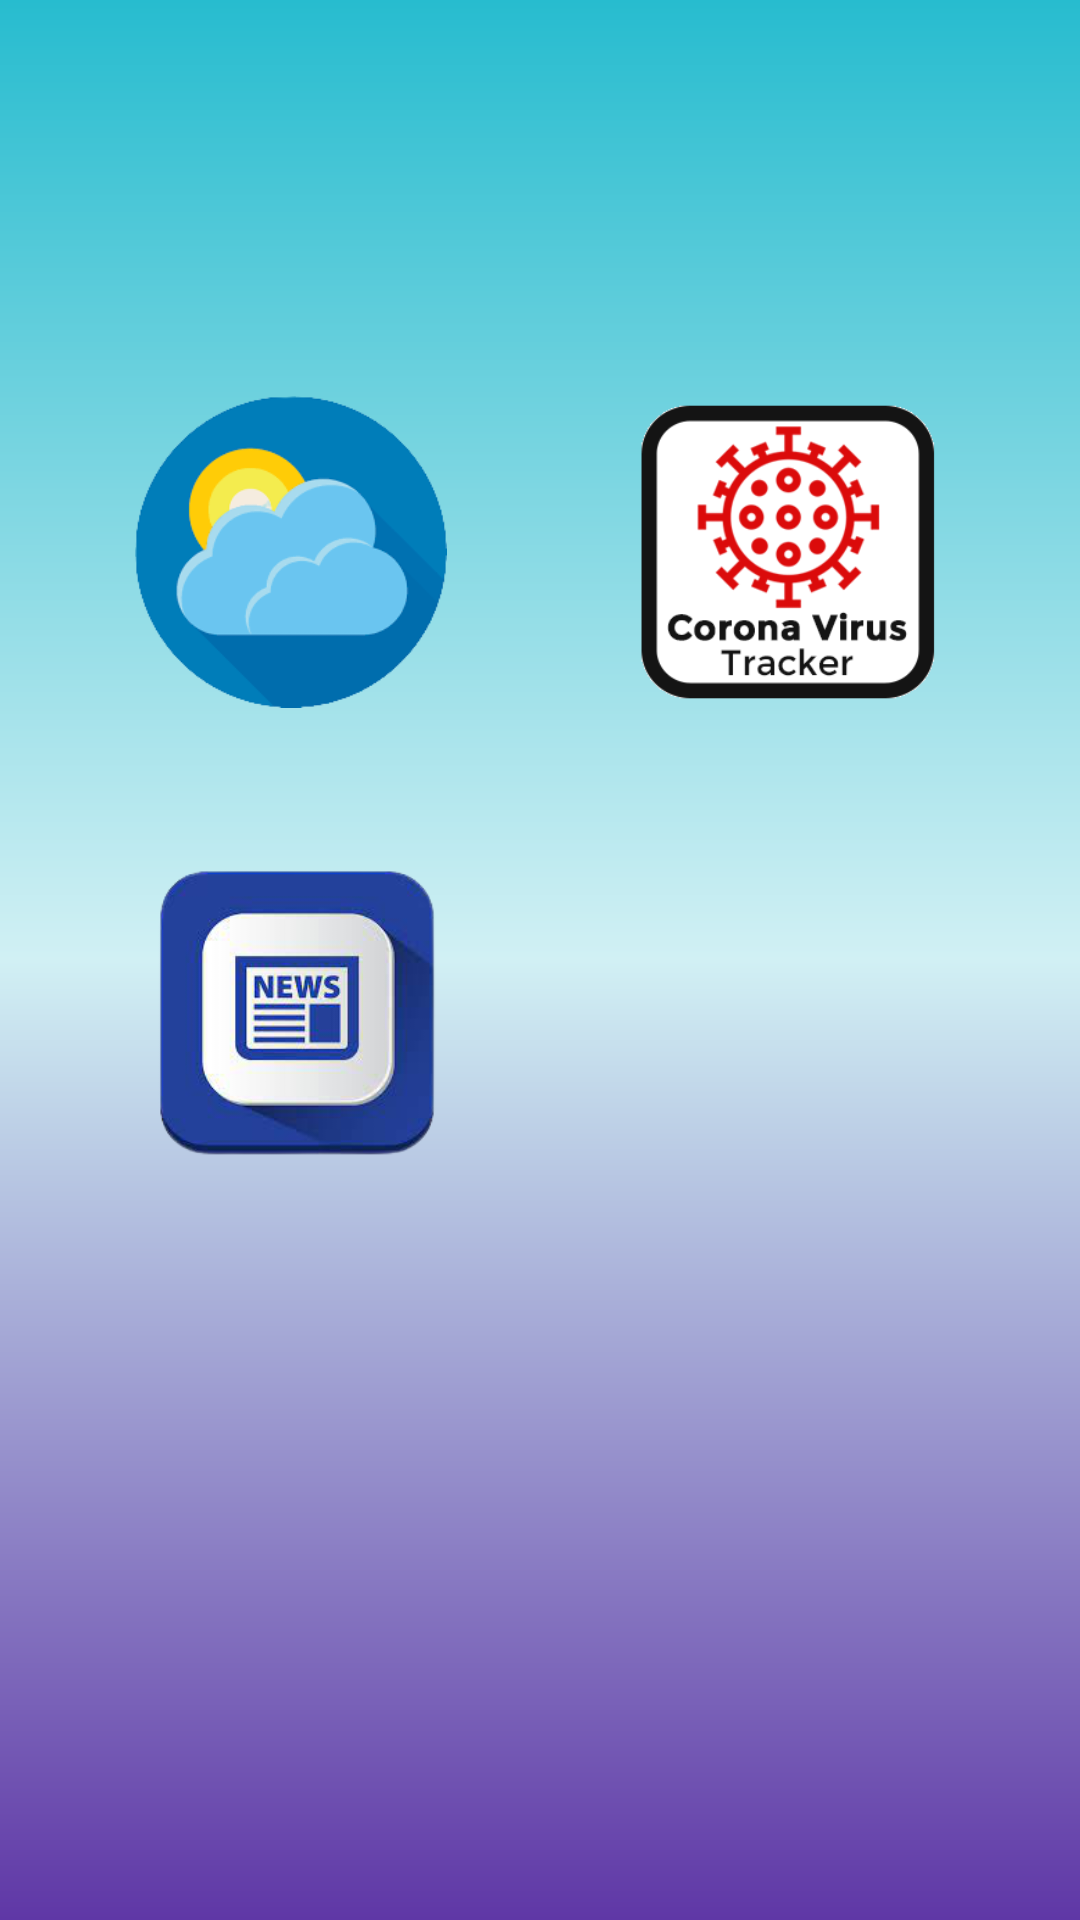

This screen was rendered from an Android layout file. Write that file and the resources it references.
<!-- AndroidManifest.xml: application theme Theme.WeatherApp -->
<!-- res/layout/activity_main.xml -->
<?xml version="1.0" encoding="utf-8"?>
<androidx.constraintlayout.widget.ConstraintLayout
        xmlns:android="http://schemas.android.com/apk/res/android"
        xmlns:app="http://schemas.android.com/apk/res-auto"
        xmlns:tools="http://schemas.android.com/tools"
        android:layout_width="match_parent"
        android:layout_height="match_parent"
        android:background="@drawable/welcome_custom"
        tools:context=".views.MainActivity">


        <ImageButton
            android:id="@+id/imageButtonWeather"
            android:layout_width="106dp"
            android:layout_height="104dp"
            android:layout_marginStart="44dp"
            android:layout_marginTop="132dp"
            android:background="@null"
            android:scaleType="fitCenter"
            app:layout_constraintStart_toStartOf="parent"
            app:layout_constraintTop_toTopOf="parent"
            app:srcCompat="@drawable/weather" />

        <ImageButton
            android:id="@+id/imageButtonNews"
            android:layout_width="106dp"
            android:layout_height="104dp"
            android:layout_marginStart="46dp"
            android:layout_marginTop="48dp"
            android:background="@null"
            android:scaleType="fitCenter"
            app:layout_constraintStart_toStartOf="parent"
            app:layout_constraintTop_toBottomOf="@+id/imageButtonWeather"
            app:srcCompat="@drawable/news" />

        <ImageButton
            android:id="@+id/imageButtonCovid"
            android:layout_width="106dp"
            android:layout_height="104dp"
            android:layout_marginTop="132dp"
            android:layout_marginEnd="44dp"
            android:background="@null"
            android:scaleType="fitCenter"
            app:layout_constraintEnd_toEndOf="parent"
            app:layout_constraintTop_toTopOf="parent"
            app:srcCompat="@drawable/covid_icon" />

        <ImageButton
            android:id="@+id/imageButtonTodo"
            android:layout_width="106dp"
            android:layout_height="104dp"
            android:layout_marginEnd="46dp"
            android:background="@null"
            android:scaleType="fitCenter"
            app:layout_constraintBottom_toBottomOf="@+id/imageButtonNews"
            app:layout_constraintEnd_toEndOf="parent"
            app:layout_constraintTop_toTopOf="@+id/imageButtonNews"
            app:layout_constraintVertical_bias="0.0"
            app:srcCompat="@drawable/todo" />


</androidx.constraintlayout.widget.ConstraintLayout>
<!-- resources referenced by this layout -->
<resources>
  <!-- drawable covid_icon: png bitmap (drawable, 21224 bytes) -->
  <!-- drawable news: png bitmap (drawable, 39159 bytes) -->
  <!-- drawable weather: png bitmap (drawable, 13162 bytes) -->
  <!-- drawable welcome_custom (drawable) -->
  <?xml version="1.0" encoding="utf-8"?>
  <shape android:shape="rectangle"
      xmlns:android="http://schemas.android.com/apk/res/android">
      <gradient android:angle="-90"
          android:startColor="#27BCCF"
          android:endColor="#5F37A6"
          android:centerColor="#D1F0F4"/>
  </shape>
  <style name="Theme.WeatherApp" parent="Theme.MaterialComponents.DayNight.NoActionBar">
          
          <item name="colorPrimary">@color/purple_500</item>
          <item name="colorPrimaryVariant">@color/purple_700</item>
          <item name="colorOnPrimary">@color/white</item>
          
          <item name="colorSecondary">@color/teal_200</item>
          <item name="colorSecondaryVariant">@color/teal_700</item>
          <item name="colorOnSecondary">@color/black</item>
          
          <item name="android:statusBarColor" tools:targetApi="l">?attr/colorPrimaryVariant</item>
          
  
      </style>
  <!-- not gathered from this repository: default colours our renderer supplied (Android Studio template values) -->
  <color name="purple_500">#FF6200EE</color>
  <color name="purple_700">#FF3700B3</color>
  <color name="teal_200">#FF03DAC5</color>
  <color name="teal_700">#FF018786</color>
  <color name="black">#FF000000</color>
  <color name="white">#FFFFFFFF</color>
</resources>
